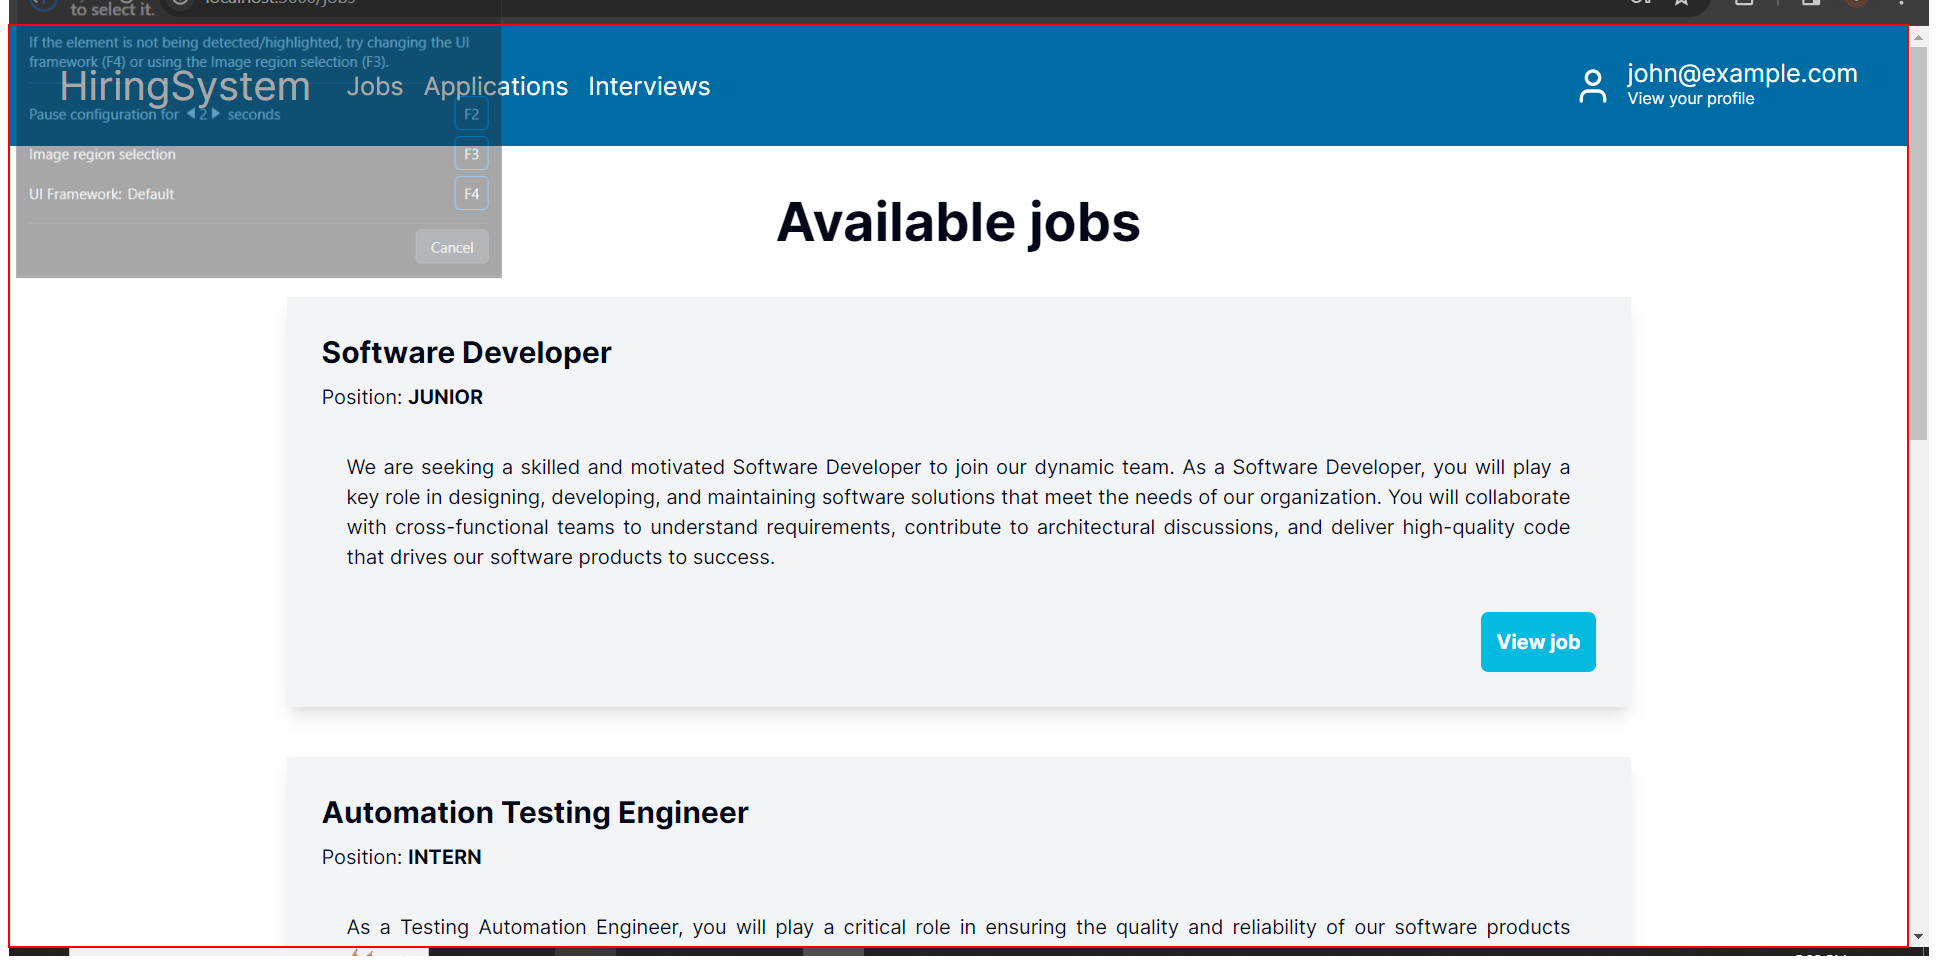
Workflow: ViewAnotherJob

Step 1: type a value into the page in window 'HiringSystem' (chrome.exe)

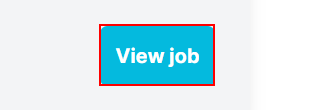
Step 2: click on the link 'View job' in window 'HiringSystem' (chrome.exe)

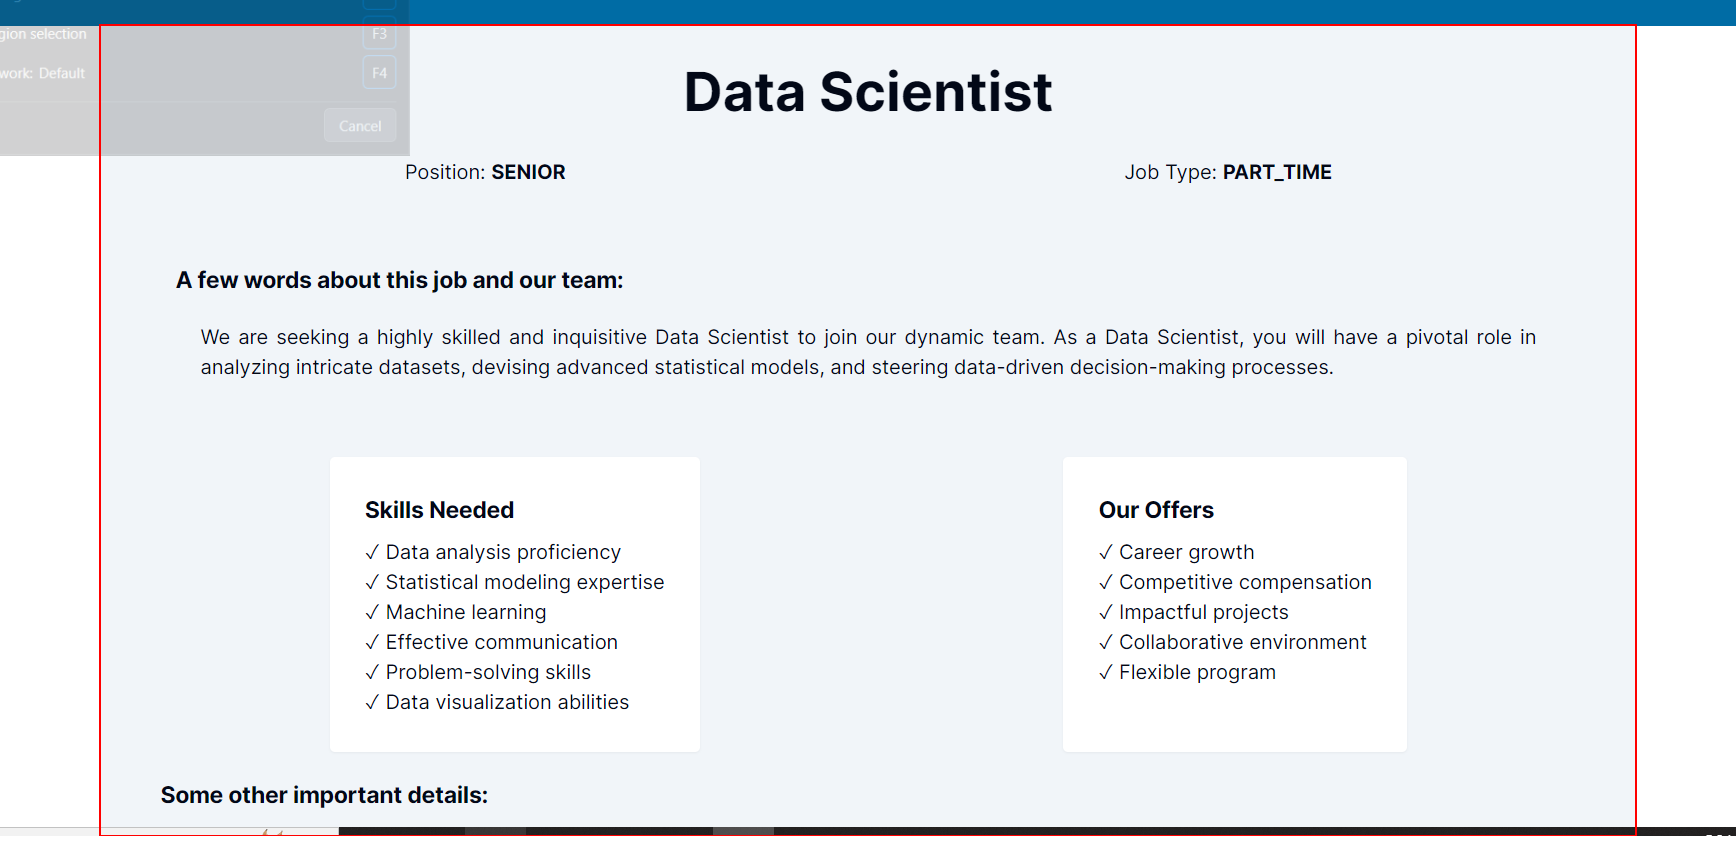
Step 3: type a value into the section in window 'HiringSystem' (chrome.exe)

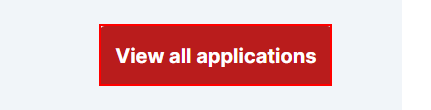
Step 4: click on the link 'View all applications' in window 'HiringSystem' (chrome.exe)